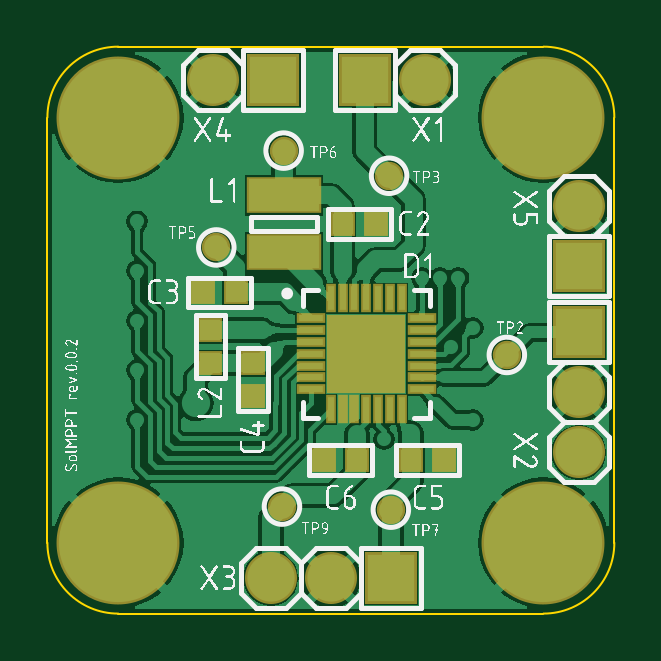
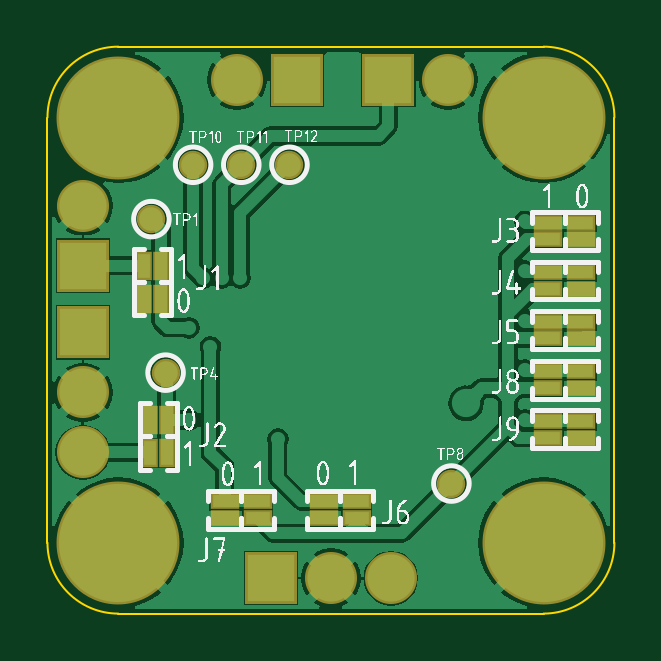
Circuit board: 7 layer files. Board 24.0 x 24.0 mm.
- bottom_copper: PCB.GBL (22801 bytes)
- bottom_silk: PCB.GBO (88528 bytes)
- bottom_mask: PCB.GBS (1442 bytes)
- outline: PCB.GKO (388 bytes)
- top_copper: PCB.GTL (36580 bytes)
- top_silk: PCB.GTO (102066 bytes)
- top_mask: PCB.GTS (1805 bytes)

=== bottom_copper: PCB.GBL (22801 bytes, source omitted) ===
=== bottom_silk: PCB.GBO (88528 bytes, source omitted) ===
=== bottom_mask: PCB.GBS ===
G04 Layer_Color=16711935*
%FSLAX44Y44*%
%MOMM*%
G71*
G01*
G75*
%ADD30C,1.2032*%
%ADD36C,2.2032*%
%ADD37R,2.2032X2.2032*%
%ADD38R,2.2032X2.2032*%
%ADD39C,5.2032*%
%ADD41R,1.2032X0.7032*%
%ADD42R,0.7032X1.2032*%
D30*
X178350Y190000D02*
D03*
X157950D02*
D03*
X137550D02*
D03*
X190000Y102000D02*
D03*
X69000Y55060D02*
D03*
X196000Y167000D02*
D03*
D36*
X159700Y226000D02*
D03*
X225000Y172700D02*
D03*
X225000Y68200D02*
D03*
Y93600D02*
D03*
X94600Y15000D02*
D03*
X120000D02*
D03*
X70300Y226000D02*
D03*
D37*
X134300D02*
D03*
X145400Y15000D02*
D03*
X95700Y226000D02*
D03*
D38*
X225000Y147300D02*
D03*
X225000Y119000D02*
D03*
D39*
X210000Y210000D02*
D03*
X30000D02*
D03*
Y30000D02*
D03*
X210000D02*
D03*
D41*
X14000Y81500D02*
D03*
Y74500D02*
D03*
X28000Y81500D02*
D03*
Y74500D02*
D03*
X14000Y102500D02*
D03*
Y95500D02*
D03*
X28000Y102500D02*
D03*
Y95500D02*
D03*
X165000Y40500D02*
D03*
Y47500D02*
D03*
X151000Y40500D02*
D03*
Y47500D02*
D03*
X123000Y40500D02*
D03*
Y47500D02*
D03*
X109000Y40500D02*
D03*
X109000Y47500D02*
D03*
X14000Y123500D02*
D03*
Y116500D02*
D03*
X28000Y123500D02*
D03*
X28000Y116500D02*
D03*
X14000Y144500D02*
D03*
Y137500D02*
D03*
X28000Y144500D02*
D03*
Y137500D02*
D03*
X14000Y165500D02*
D03*
Y158500D02*
D03*
X28000Y165500D02*
D03*
Y158500D02*
D03*
D42*
X196500Y82000D02*
D03*
X189500D02*
D03*
X196500Y68000D02*
D03*
X189500Y68000D02*
D03*
X199000Y147250D02*
D03*
X192000D02*
D03*
X199000Y133250D02*
D03*
X192000D02*
D03*
M02*

=== outline: PCB.GKO ===
G04 Layer_Color=16711935*
%FSLAX44Y44*%
%MOMM*%
G71*
G01*
G75*
%ADD43C,0.1000*%
D43*
X240000Y210000D02*
G03*
X210000Y240000I-30000J0D01*
G01*
Y0D02*
G03*
X240000Y30000I0J30000D01*
G01*
X0D02*
G03*
X30000Y0I30000J0D01*
G01*
Y240000D02*
G03*
X0Y210000I0J-30000D01*
G01*
Y30000D02*
Y210000D01*
X30000Y0D02*
X210000D01*
X30000Y240000D02*
X210000Y240000D01*
X240000Y30000D02*
Y210000D01*
M02*

=== top_copper: PCB.GTL (36580 bytes, source omitted) ===
=== top_silk: PCB.GTO (102066 bytes, source omitted) ===
=== top_mask: PCB.GTS ===
G04 Layer_Color=8388736*
%FSLAX44Y44*%
%MOMM*%
G71*
G01*
G75*
%ADD29R,1.0532X1.0532*%
%ADD30C,1.2032*%
%ADD31R,1.0532X1.0532*%
%ADD32R,3.1500X1.5500*%
%ADD33R,1.2032X0.4532*%
%ADD34R,0.4532X1.2032*%
%ADD35R,3.3532X3.3532*%
%ADD36C,2.2032*%
%ADD37R,2.2032X2.2032*%
%ADD38R,2.2032X2.2032*%
%ADD39C,5.2032*%
%ADD40C,0.8032*%
D29*
X139000Y165000D02*
D03*
X125000D02*
D03*
X131000Y65000D02*
D03*
X117000D02*
D03*
X168000D02*
D03*
X154000D02*
D03*
X79750Y136000D02*
D03*
X65750D02*
D03*
D30*
X144650Y185350D02*
D03*
X99300Y45300D02*
D03*
X145400Y44000D02*
D03*
X71500Y155000D02*
D03*
X100000Y196000D02*
D03*
X194500Y109500D02*
D03*
D31*
X87000Y92000D02*
D03*
Y106000D02*
D03*
X68999Y106001D02*
D03*
Y120001D02*
D03*
D32*
X100000Y177000D02*
D03*
Y153000D02*
D03*
D33*
X111500Y125000D02*
D03*
Y120000D02*
D03*
Y115000D02*
D03*
Y110000D02*
D03*
Y105000D02*
D03*
Y100000D02*
D03*
Y95000D02*
D03*
X158500D02*
D03*
Y100000D02*
D03*
Y105000D02*
D03*
Y110000D02*
D03*
Y115000D02*
D03*
Y120000D02*
D03*
Y125000D02*
D03*
D34*
X120000Y86500D02*
D03*
X125000D02*
D03*
X130000D02*
D03*
X135000D02*
D03*
X140000D02*
D03*
X145000D02*
D03*
X150000D02*
D03*
Y133500D02*
D03*
X145000D02*
D03*
X140000D02*
D03*
X135000D02*
D03*
X130000D02*
D03*
X125000D02*
D03*
X120000D02*
D03*
D35*
X135000Y110000D02*
D03*
D36*
X159700Y226000D02*
D03*
X225000Y172700D02*
D03*
X225000Y68200D02*
D03*
Y93600D02*
D03*
X94600Y15000D02*
D03*
X120000D02*
D03*
X70300Y226000D02*
D03*
D37*
X134300D02*
D03*
X145400Y15000D02*
D03*
X95700Y226000D02*
D03*
D38*
X225000Y147300D02*
D03*
X225000Y119000D02*
D03*
D39*
X210000Y210000D02*
D03*
X30000D02*
D03*
Y30000D02*
D03*
X210000D02*
D03*
D40*
X135000Y110000D02*
D03*
X146000D02*
D03*
Y99000D02*
D03*
X135000D02*
D03*
X124000D02*
D03*
Y110000D02*
D03*
Y121000D02*
D03*
X135000D02*
D03*
X146000D02*
D03*
M02*

